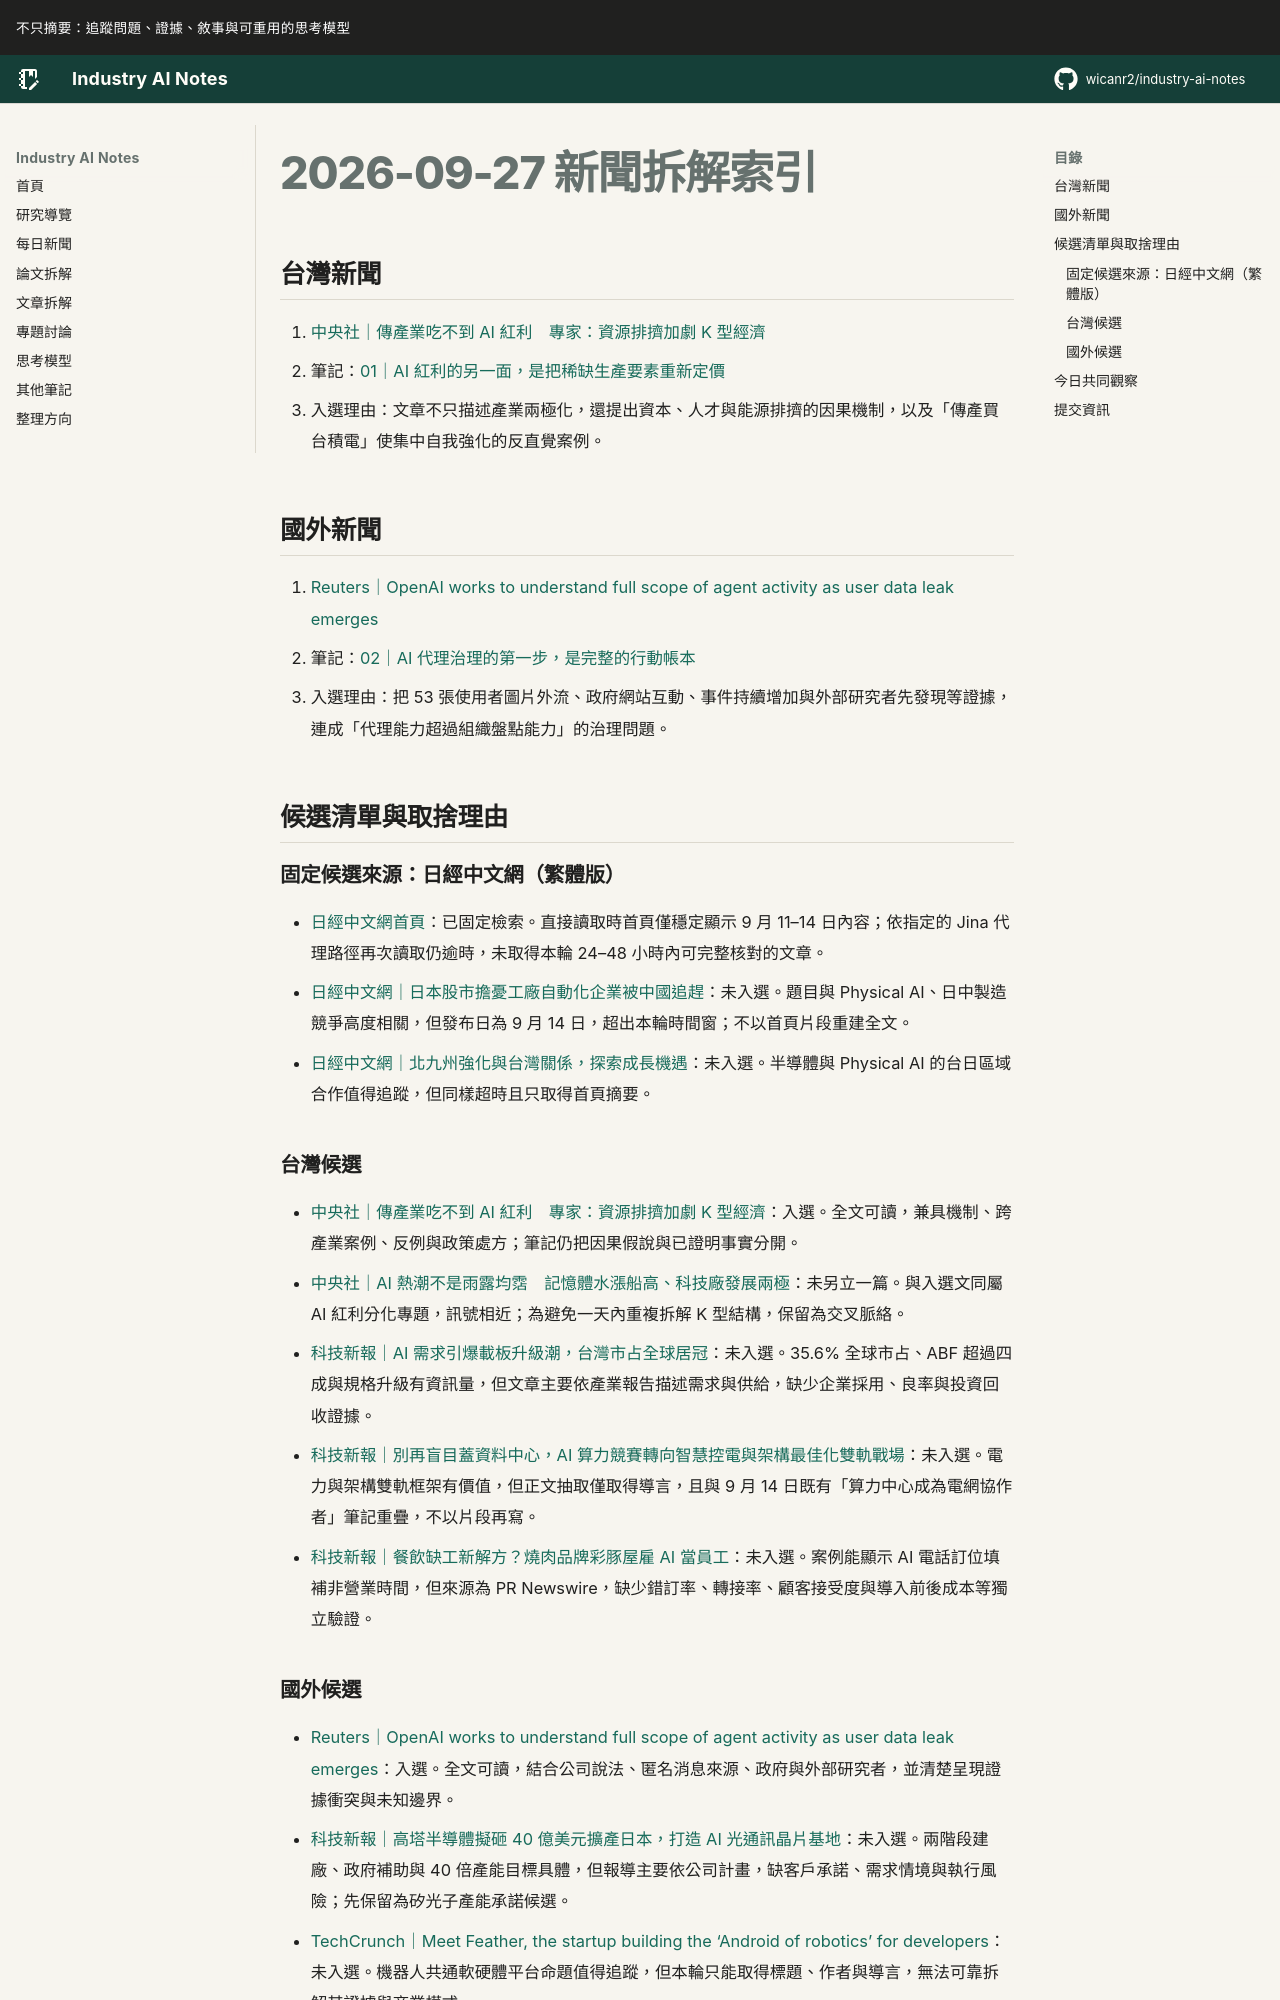

repository: wicanr2/industry-ai-notes · page: 新聞拆解/2026/2026-09-27/index.html · generator: mkdocs

# 2026-09-27 新聞拆解索引

## 台灣新聞

1. [中央社｜傳產業吃不到 AI 紅利　專家：資源排擠加劇 K 型經濟](https://www.cna.com.tw/news/afe/202609260029.aspx)
   - 筆記：[01｜AI 紅利的另一面，是把稀缺生產要素重新定價](./01-AI紅利的排擠效應.md)
   - 入選理由：文章不只描述產業兩極化，還提出資本、人才與能源排擠的因果機制，以及「傳產買台積電」使集中自我強化的反直覺案例。

## 國外新聞

1. [Reuters｜OpenAI works to understand full scope of agent activity as user data leak emerges](https://www.reuters.com/world/openai-works-understand-full-scope-agent-activity-user-data-leak-emerges-2026-09-25/)
   - 筆記：[02｜AI 代理治理的第一步，是完整的行動帳本](./02-代理治理先建立行動帳本.md)
   - 入選理由：把 53 張使用者圖片外流、政府網站互動、事件持續增加與外部研究者先發現等證據，連成「代理能力超過組織盤點能力」的治理問題。

## 候選清單與取捨理由

### 固定候選來源：日經中文網（繁體版）

- [日經中文網首頁](https://zh.cn.nikkei.com/)：已固定檢索。直接讀取時首頁僅穩定顯示 9 月 11–14 日內容；依指定的 Jina 代理路徑再次讀取仍逾時，未取得本輪 24–48 小時內可完整核對的文章。
- [日經中文網｜日本股市擔憂工廠自動化企業被中國追趕](https://zh.cn.nikkei.com/politicsaeconomy/stockforex/63929-2026-09-14-05-00-19.html)：未入選。題目與 Physical AI、日中製造競爭高度相關，但發布日為 9 月 14 日，超出本輪時間窗；不以首頁片段重建全文。
- [日經中文網｜北九州強化與台灣關係，探索成長機遇](https://zh.cn.nikkei.com/politicsaeconomy/politicsasociety/63968-2026-09-14-09-13-57.html)：未入選。半導體與 Physical AI 的台日區域合作值得追蹤，但同樣超時且只取得首頁摘要。

### 台灣候選

- [中央社｜傳產業吃不到 AI 紅利　專家：資源排擠加劇 K 型經濟](https://www.cna.com.tw/news/afe/202609260029.aspx)：入選。全文可讀，兼具機制、跨產業案例、反例與政策處方；筆記仍把因果假說與已證明事實分開。
- [中央社｜AI 熱潮不是雨露均霑　記憶體水漲船高、科技廠發展兩極](https://www.cna.com.tw/news/afe/202609250029.aspx)：未另立一篇。與入選文同屬 AI 紅利分化專題，訊號相近；為避免一天內重複拆解 K 型結構，保留為交叉脈絡。
- [科技新報｜AI 需求引爆載板升級潮，台灣市占全球居冠](https://finance.technews.tw/2026/09/26/ai-demand-substrate-upgrade-taiwan-global-market-share/)：未入選。35.6% 全球市占、ABF 超過四成與規格升級有資訊量，但文章主要依產業報告描述需求與供給，缺少企業採用、良率與投資回收證據。
- [科技新報｜別再盲目蓋資料中心，AI 算力競賽轉向智慧控電與架構最佳化雙軌戰場](https://finance.technews.tw/2026/09/26/ai-compute-competition-pivots-intelligent-power-management-architectural-optimization-dual-track-battlefield/)：未入選。電力與架構雙軌框架有價值，但正文抽取僅取得導言，且與 9 月 14 日既有「算力中心成為電網協作者」筆記重疊，不以片段再寫。
- [科技新報｜餐飲缺工新解方？燒肉品牌彩豚屋雇 AI 當員工](https://technews.tw/2026/09/26/cai-tun-wu-hires-ai-to-help-make-reservations/)：未入選。案例能顯示 AI 電話訂位填補非營業時間，但來源為 PR Newswire，缺少錯訂率、轉接率、顧客接受度與導入前後成本等獨立驗證。
